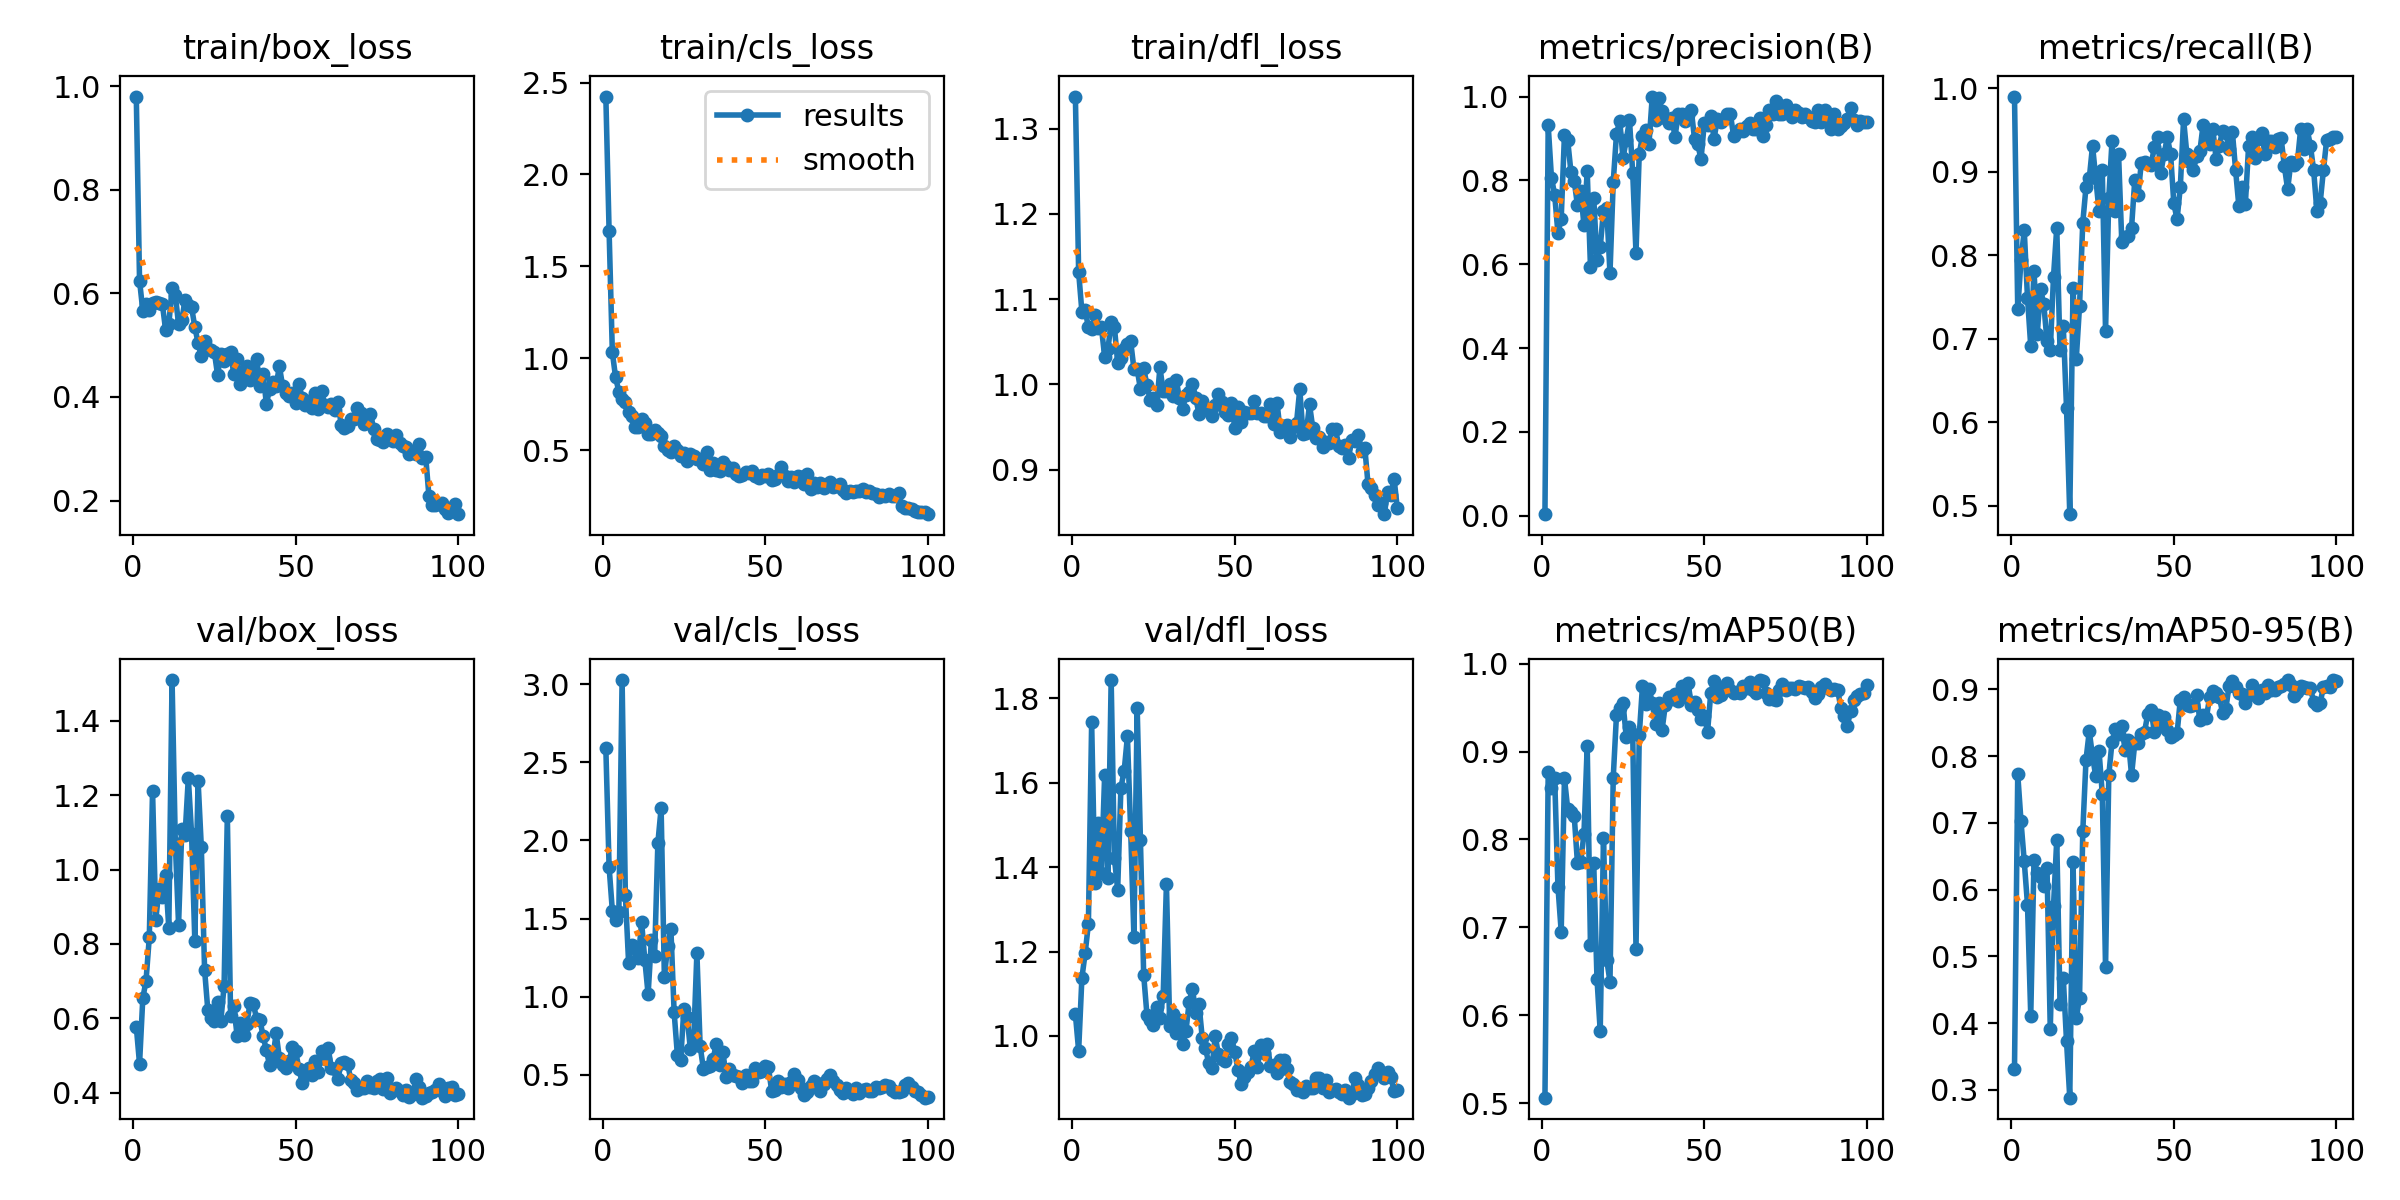

Data behind this chart, as committed beside it:
epoch, train/box_loss, train/cls_loss, train/dfl_loss, metrics/precision(B), metrics/recall(B), metrics/mAP50(B), metrics/mAP50-95(B), val/box_loss, val/cls_loss, val/dfl_loss, lr/pg0, lr/pg1, lr/pg2
1, 0.9798, 2.424, 1.338, 0.00354, 0.9902, 0.5062, 0.3313, 0.5778, 2.589, 1.052, 0.00014, 0.00014, 0.00014
2, 0.6247, 1.693, 1.132, 0.9315, 0.7353, 0.8762, 0.773, 0.4776, 1.832, 0.9651, 0.000297, 0.000297, 0.000297
3, 0.5667, 1.033, 1.085, 0.8067, 0.7941, 0.8589, 0.7025, 0.6535, 1.55, 1.137, 0.0004509, 0.0004509, 0.0004509
4, 0.5787, 0.8965, 1.087, 0.7651, 0.8301, 0.8695, 0.6423, 0.7017, 1.491, 1.196, 0.0006016, 0.0006016, 0.0006016
5, 0.5675, 0.8194, 1.067, 0.6738, 0.7494, 0.7463, 0.5776, 0.8178, 1.544, 1.266, 0.0007491, 0.0007491, 0.0007491
6, 0.582, 0.7798, 1.065, 0.7085, 0.6912, 0.6952, 0.4108, 1.212, 3.025, 1.743, 0.0008935, 0.0008935, 0.0008935
7, 0.5832, 0.762, 1.082, 0.9088, 0.7813, 0.8698, 0.6449, 0.8655, 1.652, 1.362, 0.001035, 0.001035, 0.001035
8, 0.5808, 0.7072, 1.066, 0.8951, 0.7059, 0.8345, 0.6254, 0.9486, 1.218, 1.504, 0.001173, 0.001173, 0.001173
9, 0.5802, 0.6855, 1.067, 0.8201, 0.7596, 0.8313, 0.6187, 0.9272, 1.331, 1.387, 0.001308, 0.001308, 0.001308
10, 0.5301, 0.6282, 1.032, 0.7993, 0.7419, 0.8271, 0.605, 0.9847, 1.312, 1.619, 0.001439, 0.001439, 0.001439
11, 0.54, 0.6263, 1.041, 0.74, 0.6978, 0.773, 0.633, 0.8421, 1.249, 1.375, 0.001568, 0.001568, 0.001568
12, 0.61, 0.6683, 1.073, 0.7748, 0.6863, 0.7746, 0.3912, 1.51, 1.477, 1.843, 0.001693, 0.001693, 0.001693
13, 0.5966, 0.6468, 1.067, 0.6926, 0.7745, 0.806, 0.5756, 1.073, 1.232, 1.422, 0.001762, 0.001762, 0.001762
14, 0.5402, 0.5868, 1.025, 0.8214, 0.8333, 0.9067, 0.675, 0.8523, 1.016, 1.347, 0.001743, 0.001743, 0.001743
15, 0.549, 0.5864, 1.032, 0.5935, 0.6863, 0.6794, 0.429, 1.108, 1.366, 1.589, 0.001723, 0.001723, 0.001723
16, 0.5874, 0.6093, 1.042, 0.7591, 0.7157, 0.7735, 0.4683, 1.092, 1.263, 1.628, 0.001703, 0.001703, 0.001703
17, 0.5779, 0.595, 1.048, 0.6095, 0.6177, 0.6417, 0.373, 1.247, 1.983, 1.71, 0.001683, 0.001683, 0.001683
18, 0.5733, 0.5778, 1.051, 0.6402, 0.4902, 0.5819, 0.2883, 1.096, 2.206, 1.487, 0.001663, 0.001663, 0.001663
19, 0.5351, 0.5254, 1.018, 0.7279, 0.7606, 0.8012, 0.6418, 0.8083, 1.124, 1.235, 0.001644, 0.001644, 0.001644
20, 0.5041, 0.5026, 1.018, 0.7339, 0.6761, 0.6633, 0.4075, 1.24, 1.324, 1.777, 0.001624, 0.001624, 0.001624
21, 0.4782, 0.4892, 0.9945, 0.5783, 0.7394, 0.6381, 0.4379, 1.061, 1.435, 1.464, 0.001604, 0.001604, 0.001604
22, 0.5071, 0.5219, 1.019, 0.7955, 0.8392, 0.8702, 0.6872, 0.7307, 0.9019, 1.145, 0.001584, 0.001584, 0.001584
23, 0.492, 0.4991, 0.9988, 0.9102, 0.8823, 0.9416, 0.795, 0.6217, 0.6283, 1.051, 0.001564, 0.001564, 0.001564
24, 0.4913, 0.4703, 0.9818, 0.9427, 0.8922, 0.9497, 0.8373, 0.6004, 0.5951, 1.037, 0.001545, 0.001545, 0.001545
25, 0.4867, 0.4828, 0.9842, 0.853, 0.9314, 0.9552, 0.7998, 0.5924, 0.9209, 1.025, 0.001525, 0.001525, 0.001525
26, 0.4425, 0.4418, 0.9753, 0.8962, 0.8922, 0.9171, 0.7698, 0.6425, 0.8733, 1.068, 0.001505, 0.001505, 0.001505
27, 0.483, 0.4818, 1.02, 0.9437, 0.8529, 0.9277, 0.8076, 0.5928, 0.6637, 1.043, 0.001485, 0.001485, 0.001485
28, 0.4685, 0.4704, 0.9918, 0.8166, 0.902, 0.9199, 0.7435, 0.687, 0.7135, 1.096, 0.001465, 0.001465, 0.001465
29, 0.4832, 0.451, 0.9918, 0.6272, 0.7092, 0.6757, 0.4836, 1.145, 1.279, 1.361, 0.001446, 0.001446, 0.001446
30, 0.4863, 0.4541, 1, 0.8636, 0.8692, 0.9186, 0.7712, 0.6059, 0.685, 1.024, 0.001426, 0.001426, 0.001426
31, 0.4435, 0.4272, 0.9862, 0.9053, 0.9374, 0.9749, 0.822, 0.6336, 0.5389, 1.051, 0.001406, 0.001406, 0.001406
32, 0.4737, 0.4924, 1.005, 0.9194, 0.8529, 0.9543, 0.8409, 0.5524, 0.5524, 1.006, 0.001386, 0.001386, 0.001386
33, 0.4255, 0.395, 0.9839, 0.8877, 0.9216, 0.9717, 0.8331, 0.5867, 0.5564, 1.037, 0.001366, 0.001366, 0.001366
34, 0.4508, 0.4323, 0.9716, 1, 0.816, 0.9558, 0.845, 0.554, 0.6036, 0.9815, 0.001347, 0.001347, 0.001347
35, 0.4603, 0.3953, 0.9876, 0.9437, 0.8216, 0.9315, 0.8093, 0.5846, 0.701, 1.012, 0.001327, 0.001327, 0.001327
36, 0.4318, 0.3879, 0.9913, 0.9972, 0.8235, 0.9553, 0.8247, 0.6422, 0.5642, 1.081, 0.001307, 0.001307, 0.001307
37, 0.4547, 0.439, 1, 0.9654, 0.8333, 0.9241, 0.7716, 0.6383, 0.6471, 1.112, 0.001287, 0.001287, 0.001287
38, 0.4737, 0.4123, 0.9845, 0.9478, 0.8908, 0.9524, 0.8198, 0.5989, 0.486, 1.055, 0.001267, 0.001267, 0.001267
39, 0.422, 0.3922, 0.9652, 0.9374, 0.8726, 0.9624, 0.82, 0.596, 0.537, 1.076, 0.001248, 0.001248, 0.001248
40, 0.4443, 0.4026, 0.9809, 0.9489, 0.9106, 0.9597, 0.8335, 0.5522, 0.5015, 0.9963, 0.001228, 0.001228, 0.001228
41, 0.3872, 0.3712, 0.9716, 0.9044, 0.9118, 0.9651, 0.8366, 0.5139, 0.4953, 0.9708, 0.001208, 0.001208, 0.001208
42, 0.4146, 0.359, 0.9716, 0.9587, 0.9093, 0.9577, 0.8636, 0.4734, 0.4892, 0.9356, 0.001188, 0.001188, 0.001188
43, 0.4283, 0.3665, 0.9628, 0.9586, 0.9083, 0.975, 0.8691, 0.4927, 0.447, 0.9246, 0.001168, 0.001168, 0.001168
44, 0.4218, 0.3823, 0.9762, 0.9405, 0.9294, 0.9629, 0.8367, 0.5599, 0.4984, 0.9991, 0.001149, 0.001149, 0.001149
45, 0.4593, 0.3774, 0.9887, 0.9561, 0.9412, 0.9784, 0.8621, 0.4931, 0.4621, 0.9563, 0.001129, 0.001129, 0.001129
46, 0.4212, 0.3851, 0.9791, 0.9683, 0.899, 0.9535, 0.8451, 0.4741, 0.4618, 0.9454, 0.001109, 0.001109, 0.001109
47, 0.4068, 0.3593, 0.968, 0.899, 0.9216, 0.9563, 0.858, 0.4674, 0.5425, 0.9402, 0.001089, 0.001089, 0.001089
48, 0.4009, 0.3497, 0.9646, 0.8857, 0.9412, 0.9478, 0.8397, 0.4841, 0.5219, 0.9806, 0.001069, 0.001069, 0.001069
49, 0.4078, 0.367, 0.9787, 0.8507, 0.9216, 0.9368, 0.8283, 0.5227, 0.5242, 0.9953, 0.00105, 0.00105, 0.00105
50, 0.3885, 0.359, 0.9493, 0.9361, 0.8622, 0.9408, 0.8324, 0.5113, 0.5599, 0.9621, 0.00103, 0.00103, 0.00103
51, 0.4246, 0.3729, 0.9736, 0.9324, 0.8431, 0.9219, 0.8343, 0.4647, 0.5488, 0.9201, 0.00101, 0.00101, 0.00101
52, 0.3987, 0.3408, 0.9554, 0.9545, 0.8823, 0.967, 0.8847, 0.4266, 0.3966, 0.8863, 0.0009902, 0.0009902, 0.0009902
53, 0.3836, 0.3462, 0.9676, 0.8993, 0.963, 0.9807, 0.8886, 0.4481, 0.402, 0.9021, 0.0009704, 0.0009704, 0.0009704
54, 0.3926, 0.3638, 0.9666, 0.9453, 0.9216, 0.9624, 0.8764, 0.4675, 0.4627, 0.9138, 0.0009506, 0.0009506, 0.0009506
55, 0.3787, 0.4094, 0.9658, 0.9394, 0.9113, 0.9645, 0.8749, 0.4488, 0.4207, 0.9271, 0.0009308, 0.0009308, 0.0009308
56, 0.4077, 0.3611, 0.98, 0.9464, 0.902, 0.972, 0.876, 0.4852, 0.4436, 0.9637, 0.000911, 0.000911, 0.000911
57, 0.377, 0.3327, 0.9669, 0.9591, 0.9193, 0.978, 0.8912, 0.456, 0.417, 0.9269, 0.0008912, 0.0008912, 0.0008912
58, 0.4114, 0.3553, 0.9669, 0.9593, 0.9246, 0.9704, 0.8546, 0.512, 0.4548, 0.9784, 0.0008714, 0.0008714, 0.0008714
59, 0.384, 0.3256, 0.9631, 0.907, 0.9561, 0.9665, 0.8613, 0.491, 0.5061, 0.9596, 0.0008516, 0.0008516, 0.0008516
60, 0.3809, 0.3606, 0.9623, 0.915, 0.9412, 0.9678, 0.8574, 0.5201, 0.4678, 0.9811, 0.0008318, 0.0008318, 0.0008318
... 40 more rows
